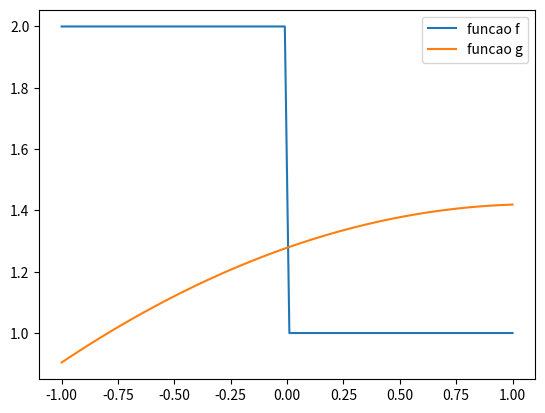

Generate this figure with matplotlib:
import numpy as np
import matplotlib.pyplot as plt

# f1(x) = 1, f2(x)=x, f3(x)=(3x^2-1)/2 em C[-1, 1]

n5 = [(0.9061798459, 0.2369268850), (0.5384693101, 0.4786286705), (0.0000000000, 0.5688888889),
      (-0.5384693101, 0.4786286705), (0.9061798459, 0.2369268850)]


def f(x):
    if x >= 0:
        return 1
    return 2


def quadrature(f, lista_de_pontos_e_pesos):
    # serve apenas para integrais no intervalo [-1, 1]
    soma = 0
    for x_k, c_k in lista_de_pontos_e_pesos:
        soma += c_k * f(x_k)
    return soma


def f1(x): return 1
def f2(x): return x
def f3(x): return (3 * x ** 2 - 1) / 2


def coeffs_best_func(f, a, b, fs):
    if a != -1 or b != 1:
        raise ValueError('a deve ser -1 e b deve ser 1, realize uma mudança de variáveis')
    coeffs = []
    for k in range(len(fs)):
        # ck = integral de f*fk em [a, b] dividido por integarl de fk * fk em [a, b]
        def ffk(x):
            return f(x) * fs[k](x)

        def fkfk(x):
            return fs[k](x) ** 2
        ck = quadrature(ffk,  n5) / quadrature(fkfk, n5)
        coeffs.append(ck)
    return coeffs


if __name__ == '__main__':

    fs = [f1, f2, f3]
    a, b = [-1, 1]
    coeffs = coeffs_best_func(f, a, b, fs)
    print(coeffs)

    def g(x):
        s = 0
        for k, ck in enumerate(coeffs):
            s += ck * fs[k](x)
        return s

    t = np.linspace(a, b, 100)
    ft = [f(i) for i in t]
    gt = [g(i) for i in t]

    plt.plot(t, ft, label="funcao f")
    plt.plot(t, gt, label="funcao g")
    plt.legend()
    plt.savefig('best_func_ortho.png')


